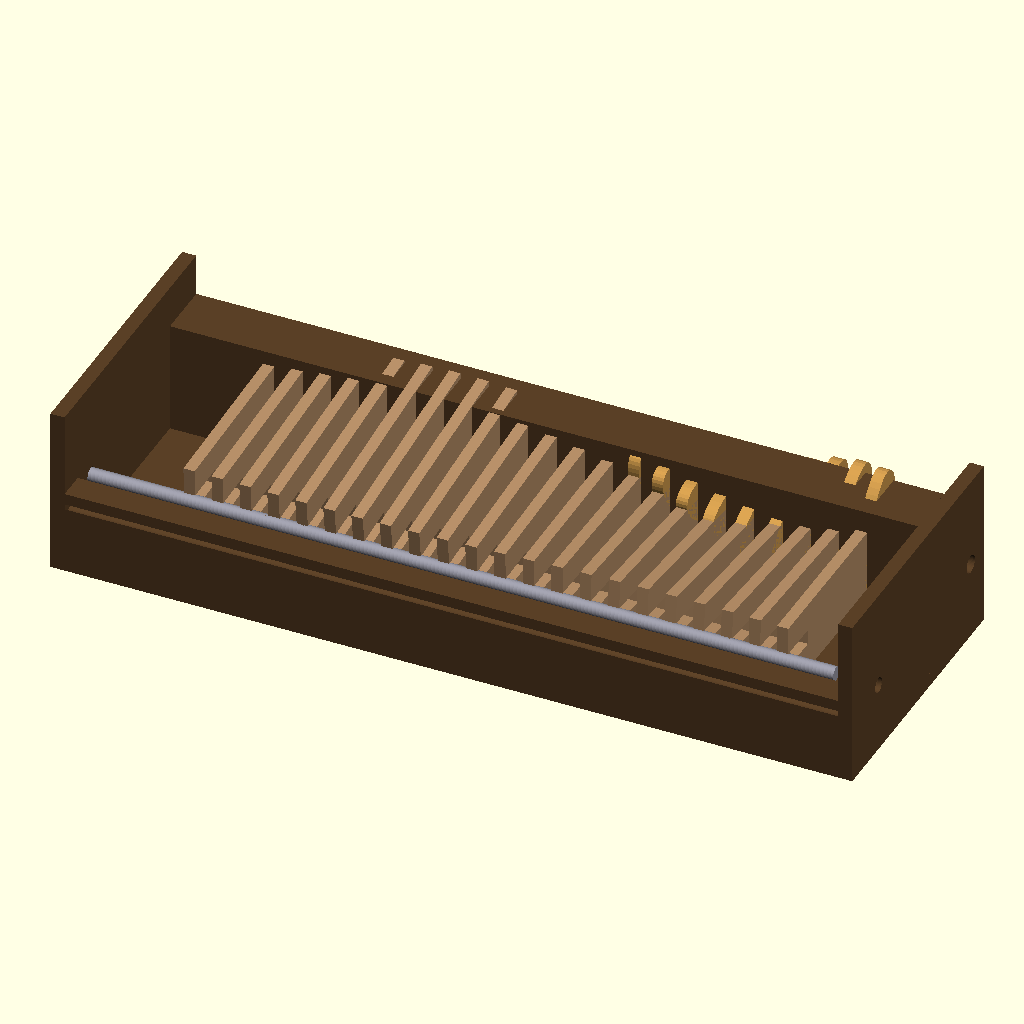
Cell 1: the model at its default parameters.
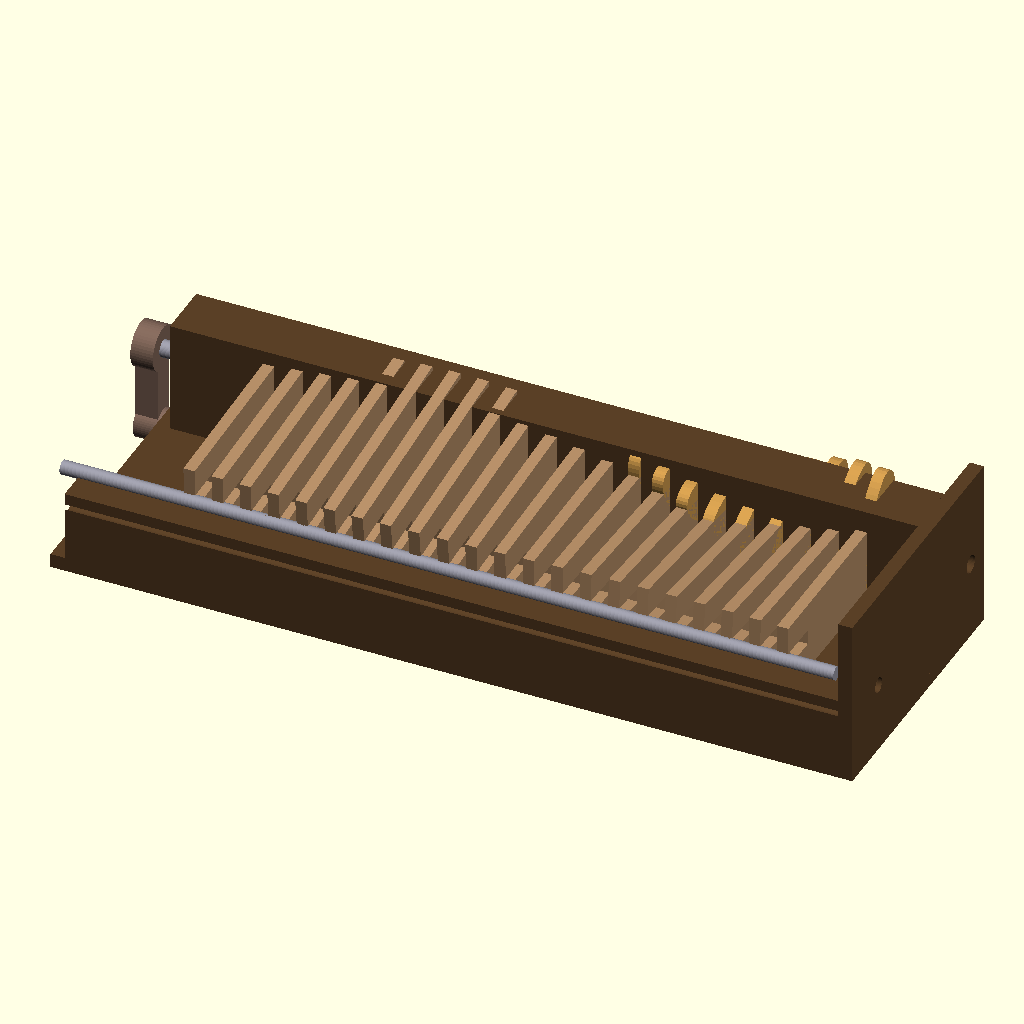
Cell 2: the same model with SHOW_FRAME_LEFT = false.
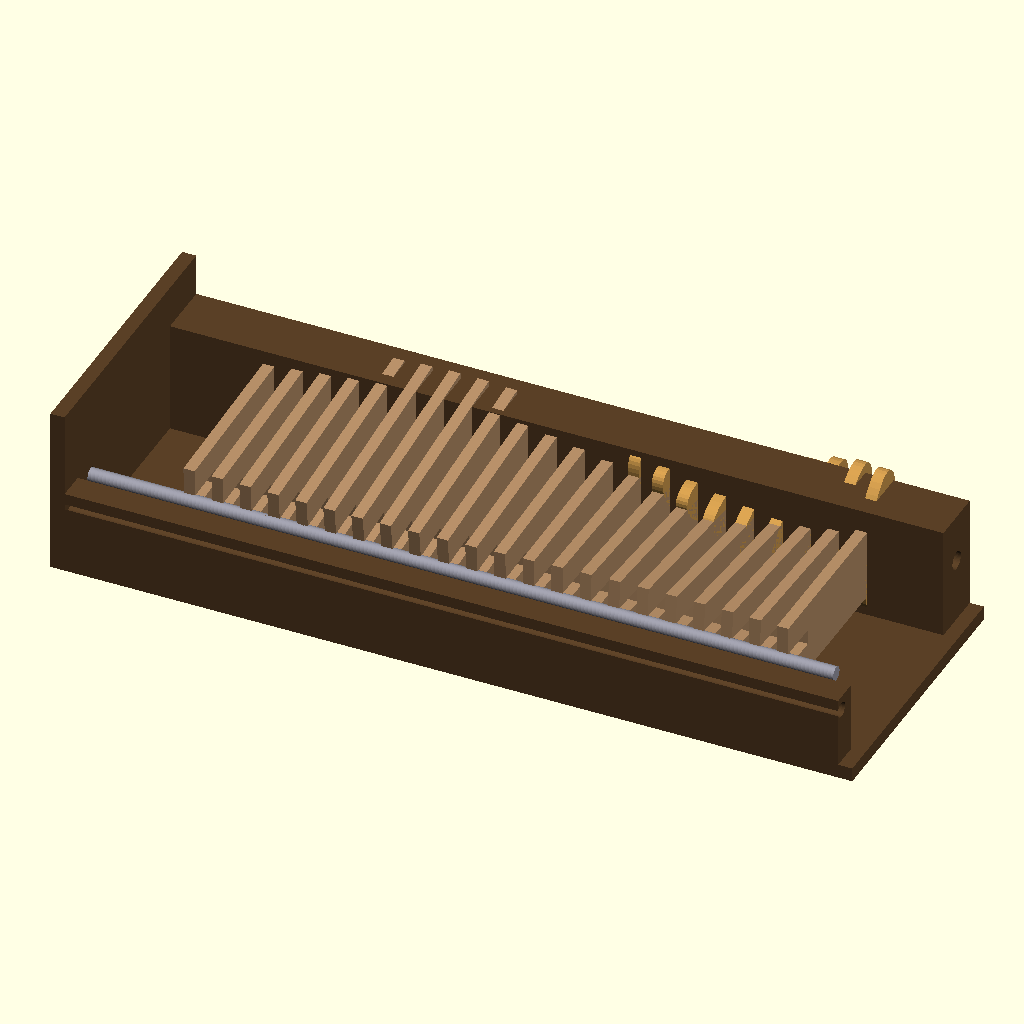
Cell 3: the same model with SHOW_FRAME_RIGHT = false.
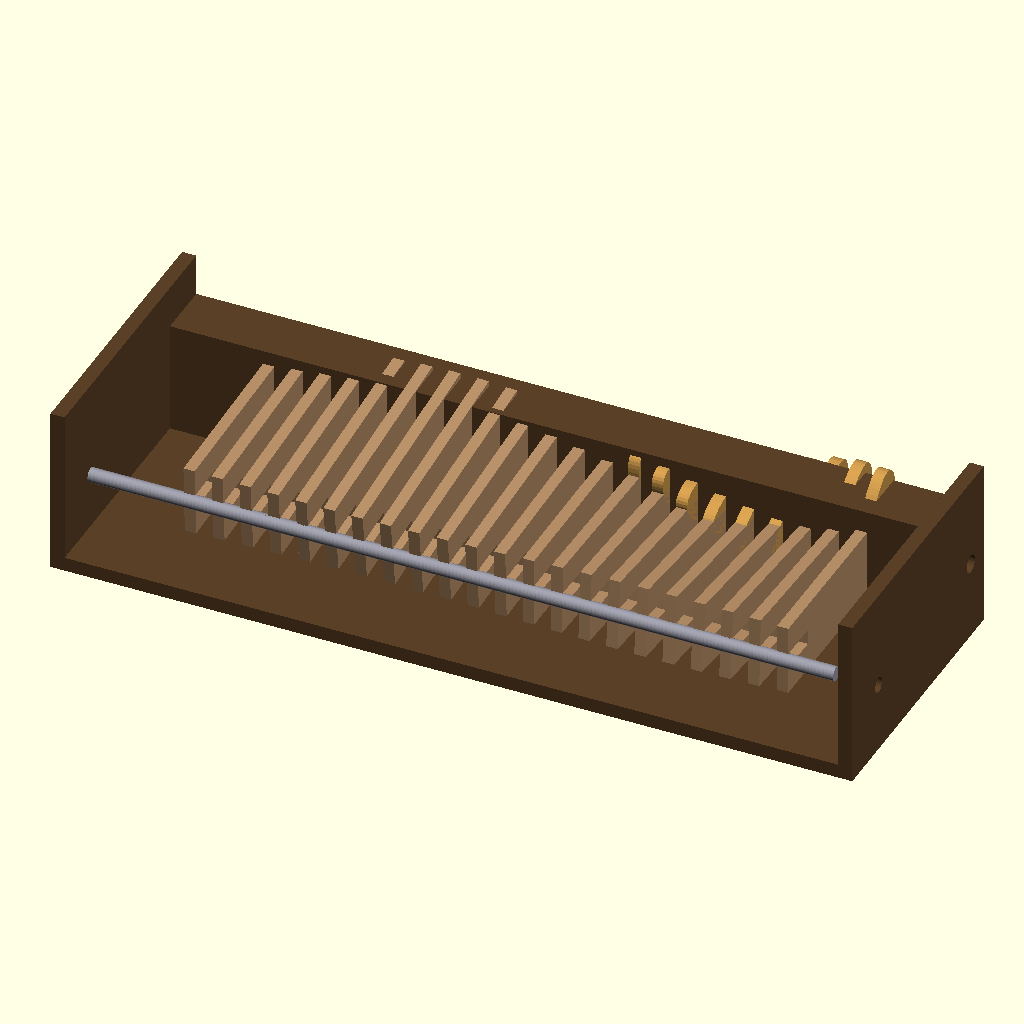
Cell 4: the same model with SHOW_FRAME_BACK_RAIL = false.
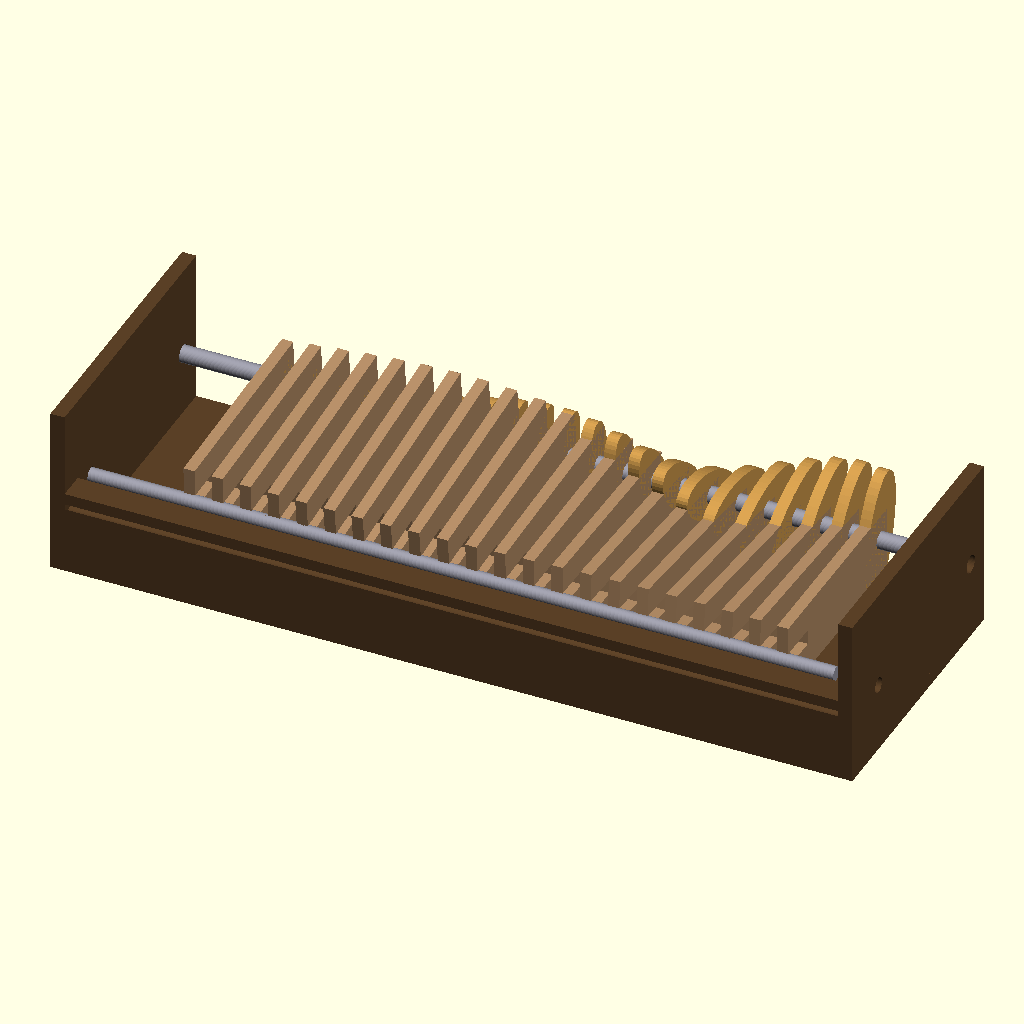
Cell 5: SHOW_FRAME_FRONT_RAIL = false (everything else at default).
The same orthographic view direction (rotation 55°, 0°, 25°; colour scheme Cornfield) for every cell, with the view re-fitted per cell, so scale and position can differ between cells.
OpenSCAD source file 3d_design_agent/components/wave_crank/wave_ocean_v3.scad:
/*
 * WAVE OCEAN v3 - CORRECTED Z-LAYER SEPARATION
 *
 * Classic wave machine automata with:
 * - 22 thin waves (4mm) + 22 thin elliptical cams (4mm)
 * - Common hinge axle through wave slots
 * - Cams BELOW waves (waves rest ON TOP of cam surface)
 * - Progressive amplitude (gentle right, dramatic left)
 * - Traveling wave effect (16.36 deg phase per wave)
 *
 * CRITICAL FIX from v2: Z-layer separation prevents cam-wave intersection
 * Based on validated geometry in 0_geometry_v2.md
 *
 * Date: 2026-01-20
 */

// ============================================
// ANIMATION
// ============================================

MANUAL_ANGLE = -1;  // Set >= 0 to override animation
theta = (MANUAL_ANGLE >= 0) ? MANUAL_ANGLE : $t * 360;

// ============================================
// SHOW/HIDE TOGGLES
// ============================================

SHOW_FRAME_LEFT = true;
SHOW_FRAME_RIGHT = true;
SHOW_FRAME_BASE = true;
SHOW_FRAME_BACK_RAIL = true;
SHOW_FRAME_FRONT_RAIL = true;
SHOW_HINGE_AXLE = true;
SHOW_CAMSHAFT = true;
SHOW_CAMS = true;
SHOW_WAVES = true;
SHOW_HAND_CRANK = true;
SHOW_CONTACT_POINTS = false;  // Debug visualization

// Wave range (0-21 for all 22 waves)
WAVE_RANGE_START = 0;
WAVE_RANGE_END = 21;

// ============================================
// VALIDATED PARAMETERS (from 0_geometry_v2.md)
// ============================================

// Wave area boundaries (from main sculpture)
WAVE_AREA_START_X = 78;
WAVE_AREA_END_X = 302;
WAVE_AREA_WIDTH = 224;  // mm

// Thin disc dimensions
WAVE_THICKNESS = 4;   // mm
CAM_THICKNESS = 4;    // mm
WAVE_GAP = 1;         // mm gap each side
UNIT_PITCH = 10;      // 4 + 4 + 2 = 10mm per wave unit

// Wave count calculation
NUM_WAVES = 22;       // floor(224 / 10)
PHASE_OFFSET = 360 / NUM_WAVES;  // 16.36 deg per wave

// First wave X position
FIRST_WAVE_X = WAVE_AREA_START_X + UNIT_PITCH;  // 88mm

// ============================================
// Z-LAYER LAYOUT (CRITICAL - from v2 geometry)
// ============================================

// These values PREVENT cam-wave intersection
Z_BASE = 0;           // Base plate
Z_BASE_THICK = 5;     // Base plate thickness

Z_HINGE_AXLE = 25;    // Hinge axle (waves pivot here) - REVISED
Z_CAMSHAFT = 28;      // Camshaft (cams rotate here) - REVISED

// Frame height to accommodate motion
Z_FRAME_HEIGHT = 60;

// ============================================
// SHAFT PARAMETERS
// ============================================

CAMSHAFT_DIA = 6;           // mm
CAMSHAFT_HOLE = 6.4;        // 0.2mm clearance each side
CAMSHAFT_LENGTH = 264;      // mm

HINGE_AXLE_DIA = 5;         // mm
HINGE_AXLE_HOLE = 5.4;      // 0.2mm clearance each side
HINGE_AXLE_LENGTH = 264;    // mm

// ============================================
// AXIS POSITIONS (Y dimension)
// ============================================

HINGE_AXLE_Y = 0;     // Back of frame (waves pivot here)
CAMSHAFT_Y = 70;      // Front of frame (cams push here)

// Distance between axes
AXIS_DISTANCE_Y = CAMSHAFT_Y - HINGE_AXLE_Y;  // 70mm
AXIS_DISTANCE_Z = Z_CAMSHAFT - Z_HINGE_AXLE;  // 3mm

// ============================================
// WAVE PARAMETERS
// ============================================

WAVE_LENGTH = 75;     // Y dimension (hinge to front)
WAVE_HEIGHT = 25;     // Z dimension (visual height)

// Slot at hinge end (axle passes through)
SLOT_WIDTH = HINGE_AXLE_DIA + 0.4;  // 5.4mm
SLOT_LENGTH = 15;     // REVISED from 12mm for angular range

// ============================================
// CAM PARAMETERS (Progressive sizing)
// ============================================

// Major axis (vertical motion amplitude)
// REVISED: Max 24mm major, 10mm minor (was 12mm)
function cam_major(i) = 8 + (i / (NUM_WAVES - 1)) * 16;   // 8mm to 24mm

// Minor axis (horizontal motion amplitude)
// REVISED: Max 10mm to avoid side collision
function cam_minor(i) = 4 + (i / (NUM_WAVES - 1)) * 6;    // 4mm to 10mm

// Phase for traveling wave
function cam_phase(i) = i * PHASE_OFFSET;

// ============================================
// FRAME PARAMETERS
// ============================================

FRAME_LENGTH = 284;   // X (covers all waves + margins)
FRAME_DEPTH = 100;    // Y
FRAME_HEIGHT = 60;    // Z
FRAME_WALL = 5;       // Wall thickness

FRAME_X_START = 48;   // X position of frame left edge
FRAME_Y_START = -20;  // Y position of frame back edge

// ============================================
// CRANK PARAMETERS
// ============================================

CRANK_ARM = 30;       // mm
CRANK_KNOB_DIA = 12;  // mm
CRANK_KNOB_H = 20;    // mm

// ============================================
// COLORS
// ============================================

C_FRAME = [0.35, 0.25, 0.15];    // Dark wood
C_AXLE = [0.6, 0.6, 0.65];       // Steel gray
C_CAM = [0.8, 0.6, 0.3];         // Bronze/brass
C_WAVE = [0.7, 0.55, 0.4];       // Light wood
C_CRANK = [0.5, 0.4, 0.35];      // Medium wood
C_CONTACT = [1, 0, 0];           // Red (debug)

$fn = 48;

// ============================================
// DERIVED CALCULATIONS
// ============================================

// Cam top surface position at given angle for wave i
function cam_top_z(i, angle) =
    Z_CAMSHAFT + (cam_major(i) / 2) * sin(angle + cam_phase(i));

// Wave contact point (where wave touches cam)
function wave_contact_z(i, angle) = cam_top_z(i, angle);

// Wave angle from pivot (rocking motion)
function wave_angle(i, angle) =
    atan2(wave_contact_z(i, angle) - Z_HINGE_AXLE, CAMSHAFT_Y - HINGE_AXLE_Y);

// X position of wave i
function wave_x(i) = FIRST_WAVE_X + i * UNIT_PITCH;

// ============================================
// MODULES
// ============================================

// Frame left side plate
module frame_left() {
    color(C_FRAME)
    translate([FRAME_X_START, FRAME_Y_START, Z_BASE])
    difference() {
        cube([FRAME_WALL, FRAME_DEPTH, FRAME_HEIGHT]);

        // Hinge axle hole
        translate([-1, HINGE_AXLE_Y - FRAME_Y_START, Z_HINGE_AXLE])
            rotate([0, 90, 0])
                cylinder(d=HINGE_AXLE_HOLE, h=FRAME_WALL + 2);

        // Camshaft hole
        translate([-1, CAMSHAFT_Y - FRAME_Y_START, Z_CAMSHAFT])
            rotate([0, 90, 0])
                cylinder(d=CAMSHAFT_HOLE, h=FRAME_WALL + 2);
    }
}

// Frame right side plate
module frame_right() {
    color(C_FRAME)
    translate([FRAME_X_START + FRAME_LENGTH - FRAME_WALL, FRAME_Y_START, Z_BASE])
    difference() {
        cube([FRAME_WALL, FRAME_DEPTH, FRAME_HEIGHT]);

        // Hinge axle hole
        translate([-1, HINGE_AXLE_Y - FRAME_Y_START, Z_HINGE_AXLE])
            rotate([0, 90, 0])
                cylinder(d=HINGE_AXLE_HOLE, h=FRAME_WALL + 2);

        // Camshaft hole
        translate([-1, CAMSHAFT_Y - FRAME_Y_START, Z_CAMSHAFT])
            rotate([0, 90, 0])
                cylinder(d=CAMSHAFT_HOLE, h=FRAME_WALL + 2);
    }
}

// Frame base plate
module frame_base() {
    color(C_FRAME)
    translate([FRAME_X_START, FRAME_Y_START, Z_BASE])
        cube([FRAME_LENGTH, FRAME_DEPTH, Z_BASE_THICK]);
}

// Frame back rail (supports hinge axle)
module frame_back_rail() {
    color(C_FRAME)
    translate([FRAME_X_START + FRAME_WALL, FRAME_Y_START, Z_BASE])
    difference() {
        cube([FRAME_LENGTH - 2*FRAME_WALL, FRAME_WALL + 5, FRAME_HEIGHT/2]);

        // Hinge axle channel
        translate([-1, FRAME_WALL/2, Z_HINGE_AXLE])
            rotate([0, 90, 0])
                cylinder(d=HINGE_AXLE_HOLE, h=FRAME_LENGTH);
    }
}

// Frame front rail (supports camshaft)
module frame_front_rail() {
    color(C_FRAME)
    translate([FRAME_X_START + FRAME_WALL, FRAME_Y_START + FRAME_DEPTH - 20, Z_BASE])
    difference() {
        cube([FRAME_LENGTH - 2*FRAME_WALL, 20, FRAME_HEIGHT/2 + 15]);

        // Camshaft channel
        translate([-1, 10, Z_CAMSHAFT])
            rotate([0, 90, 0])
                cylinder(d=CAMSHAFT_HOLE, h=FRAME_LENGTH);
    }
}

// Hinge axle (static - waves pivot on this)
module hinge_axle() {
    color(C_AXLE)
    translate([FRAME_X_START - 5, HINGE_AXLE_Y, Z_HINGE_AXLE])
        rotate([0, 90, 0])
            cylinder(d=HINGE_AXLE_DIA, h=HINGE_AXLE_LENGTH + 10);
}

// Camshaft (rotating - holds cams)
module camshaft() {
    color(C_AXLE)
    translate([FRAME_X_START - 5, CAMSHAFT_Y, Z_CAMSHAFT])
        rotate([0, 90, 0])
            cylinder(d=CAMSHAFT_DIA, h=CAMSHAFT_LENGTH + 10);
}

// Single elliptical cam
module cam(i) {
    major = cam_major(i);
    minor = cam_minor(i);
    phase = cam_phase(i);
    x_pos = wave_x(i);

    color(C_CAM)
    translate([x_pos, CAMSHAFT_Y, Z_CAMSHAFT])
        rotate([0, 90, 0])
            rotate([0, 0, theta + phase])
                difference() {
                    // Elliptical disc
                    scale([major/10, minor/10, 1])
                        cylinder(r=10, h=CAM_THICKNESS, center=true);

                    // Shaft hole
                    cylinder(d=CAMSHAFT_DIA + 0.3, h=CAM_THICKNESS + 2, center=true);
                }
}

// All cams
module all_cams() {
    for (i = [WAVE_RANGE_START:WAVE_RANGE_END]) {
        cam(i);
    }
}

// Single wave slat
module wave(i) {
    x_pos = wave_x(i);
    angle = wave_angle(i, theta);

    color(C_WAVE)
    translate([x_pos, HINGE_AXLE_Y, Z_HINGE_AXLE])
        rotate([angle, 0, 0])
            translate([-WAVE_THICKNESS/2, 0, -WAVE_HEIGHT/2])
                difference() {
                    // Main body
                    cube([WAVE_THICKNESS, WAVE_LENGTH, WAVE_HEIGHT]);

                    // Rectangular slot at hinge end
                    translate([-1, -1, WAVE_HEIGHT/2 - SLOT_WIDTH/2])
                        cube([WAVE_THICKNESS + 2, SLOT_LENGTH + 1, SLOT_WIDTH]);
                }
}

// All waves
module all_waves() {
    for (i = [WAVE_RANGE_START:WAVE_RANGE_END]) {
        wave(i);
    }
}

// Hand crank
module hand_crank() {
    color(C_CRANK)
    translate([FRAME_X_START - 10, CAMSHAFT_Y, Z_CAMSHAFT])
        rotate([0, 90, 0])
            rotate([0, 0, theta]) {
                // Hub
                difference() {
                    cylinder(d=16, h=8);
                    translate([0, 0, -1])
                        cylinder(d=CAMSHAFT_DIA + 0.3, h=10);
                }

                // Arm
                translate([0, -4, 0])
                    cube([CRANK_ARM, 8, 8]);

                // Knob
                translate([CRANK_ARM, 0, 0])
                    cylinder(d=CRANK_KNOB_DIA, h=CRANK_KNOB_H);
            }
}

// Debug: Contact point visualization
module contact_points() {
    for (i = [WAVE_RANGE_START:WAVE_RANGE_END]) {
        color(C_CONTACT)
        translate([wave_x(i), CAMSHAFT_Y, cam_top_z(i, theta)])
            sphere(r=1.5);
    }
}

// ============================================
// ASSEMBLY
// ============================================

module wave_ocean_assembly() {
    // Frame
    if (SHOW_FRAME_LEFT) frame_left();
    if (SHOW_FRAME_RIGHT) frame_right();
    if (SHOW_FRAME_BASE) frame_base();
    if (SHOW_FRAME_BACK_RAIL) frame_back_rail();
    if (SHOW_FRAME_FRONT_RAIL) frame_front_rail();

    // Axles
    if (SHOW_HINGE_AXLE) hinge_axle();
    if (SHOW_CAMSHAFT) camshaft();

    // Moving parts
    if (SHOW_CAMS) all_cams();
    if (SHOW_WAVES) all_waves();

    // Drive
    if (SHOW_HAND_CRANK) hand_crank();

    // Debug
    if (SHOW_CONTACT_POINTS) contact_points();
}

// ============================================
// RENDER
// ============================================

wave_ocean_assembly();

// ============================================
// CONSOLE OUTPUT
// ============================================

echo("");
echo("============================================");
echo("  WAVE OCEAN v3 - CORRECTED Z-LAYERS");
echo("============================================");
echo("");
echo("POWER PATH:");
echo("  Hand Crank -> Camshaft -> 22 Elliptical Cams -> 22 Wave Slats");
echo("");
echo("Z-LAYER LAYOUT (CRITICAL):");
echo(str("  Base:        Z = ", Z_BASE, " to ", Z_BASE + Z_BASE_THICK, "mm"));
echo(str("  Hinge Axle:  Z = ", Z_HINGE_AXLE, "mm"));
echo(str("  Camshaft:    Z = ", Z_CAMSHAFT, "mm"));
echo(str("  Delta Z:     ", Z_CAMSHAFT - Z_HINGE_AXLE, "mm (camshaft ",
         Z_CAMSHAFT > Z_HINGE_AXLE ? "ABOVE" : "BELOW", " hinge)"));
echo("");
echo(str("Current angle: ", theta, " deg"));
echo("");
echo("WAVE PARAMETERS:");
echo(str("  Wave count:      ", NUM_WAVES));
echo(str("  Wave thickness:  ", WAVE_THICKNESS, "mm"));
echo(str("  Phase offset:    ", PHASE_OFFSET, " deg per wave"));
echo(str("  Unit pitch:      ", UNIT_PITCH, "mm"));
echo("");
echo("CAM SIZES (progressive):");
echo(str("  Cam 1 (gentlest):  ", cam_major(0), " x ", cam_minor(0), "mm"));
echo(str("  Cam 11 (middle):   ", cam_major(10), " x ", cam_minor(10), "mm"));
echo(str("  Cam 22 (dramatic): ", cam_major(21), " x ", cam_minor(21), "mm"));
echo("");
echo("PRINTABILITY:");
echo(str("  Min wall:      ", WAVE_THICKNESS, "mm - ", WAVE_THICKNESS >= 1.2 ? "PASS" : "FAIL"));
echo(str("  Shaft clear:   0.2mm each side - PASS"));
echo(str("  Slot width:    ", SLOT_WIDTH, "mm (for ", HINGE_AXLE_DIA, "mm axle) - PASS"));
echo("");
echo("SAMPLE WAVE ANGLES:");
for (i = [0, 5, 10, 15, 21]) {
    echo(str("  Wave ", i+1, ": angle = ", wave_angle(i, theta), " deg"));
}
echo("");
echo("============================================");
Parameter table extracted from the source (name, type, default, range or options):
MANUAL_ANGLE: number, default -1
SHOW_FRAME_LEFT: bool, default true
SHOW_FRAME_RIGHT: bool, default true
SHOW_FRAME_BASE: bool, default true
SHOW_FRAME_BACK_RAIL: bool, default true
SHOW_FRAME_FRONT_RAIL: bool, default true
SHOW_HINGE_AXLE: bool, default true
SHOW_CAMSHAFT: bool, default true
SHOW_CAMS: bool, default true
SHOW_WAVES: bool, default true
SHOW_HAND_CRANK: bool, default true
SHOW_CONTACT_POINTS: bool, default false
WAVE_RANGE_START: number, default 0
WAVE_RANGE_END: number, default 21
WAVE_AREA_START_X: number, default 78
WAVE_AREA_END_X: number, default 302
WAVE_AREA_WIDTH: number, default 224
WAVE_THICKNESS: number, default 4
CAM_THICKNESS: number, default 4
WAVE_GAP: number, default 1
UNIT_PITCH: number, default 10
NUM_WAVES: number, default 22
Z_BASE: number, default 0
Z_BASE_THICK: number, default 5
Z_HINGE_AXLE: number, default 25
Z_CAMSHAFT: number, default 28
Z_FRAME_HEIGHT: number, default 60
CAMSHAFT_DIA: number, default 6
CAMSHAFT_HOLE: number, default 6.4
CAMSHAFT_LENGTH: number, default 264
HINGE_AXLE_DIA: number, default 5
HINGE_AXLE_HOLE: number, default 5.4
HINGE_AXLE_LENGTH: number, default 264
HINGE_AXLE_Y: number, default 0
CAMSHAFT_Y: number, default 70
WAVE_LENGTH: number, default 75
WAVE_HEIGHT: number, default 25
SLOT_LENGTH: number, default 15
